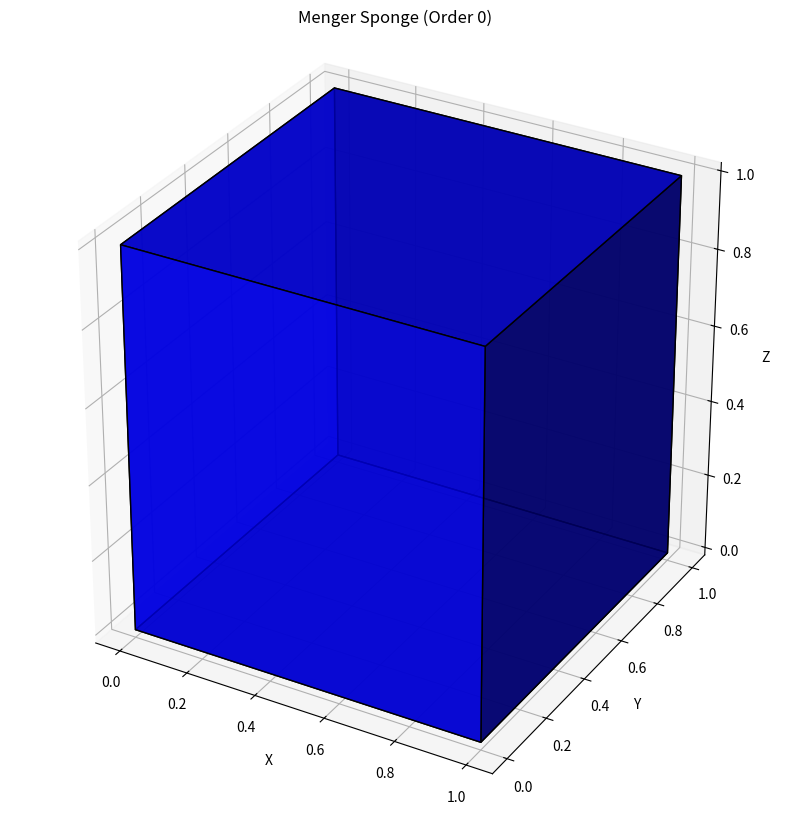
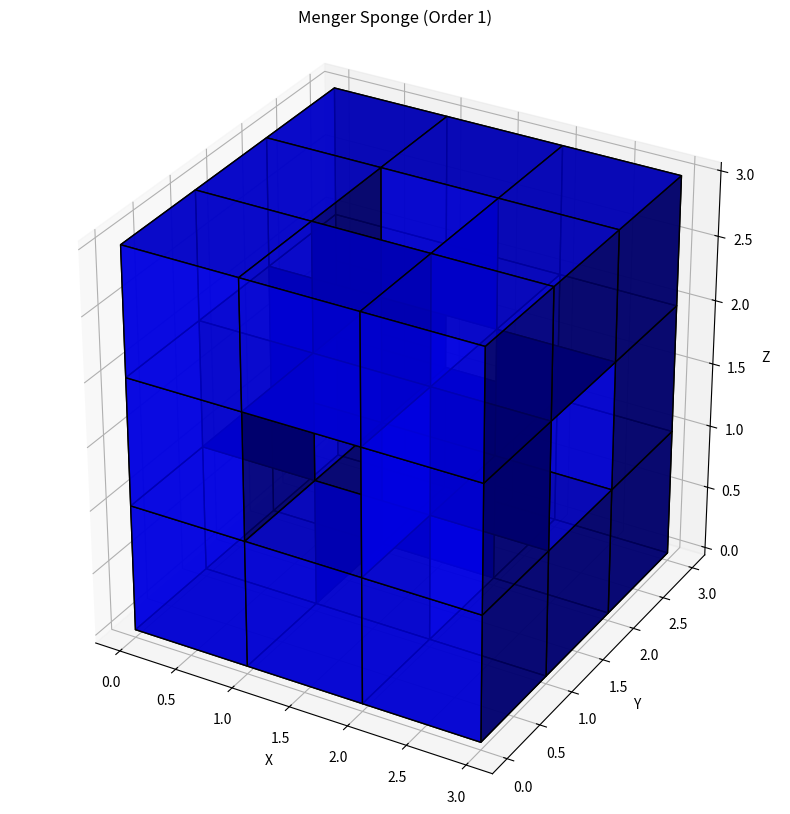
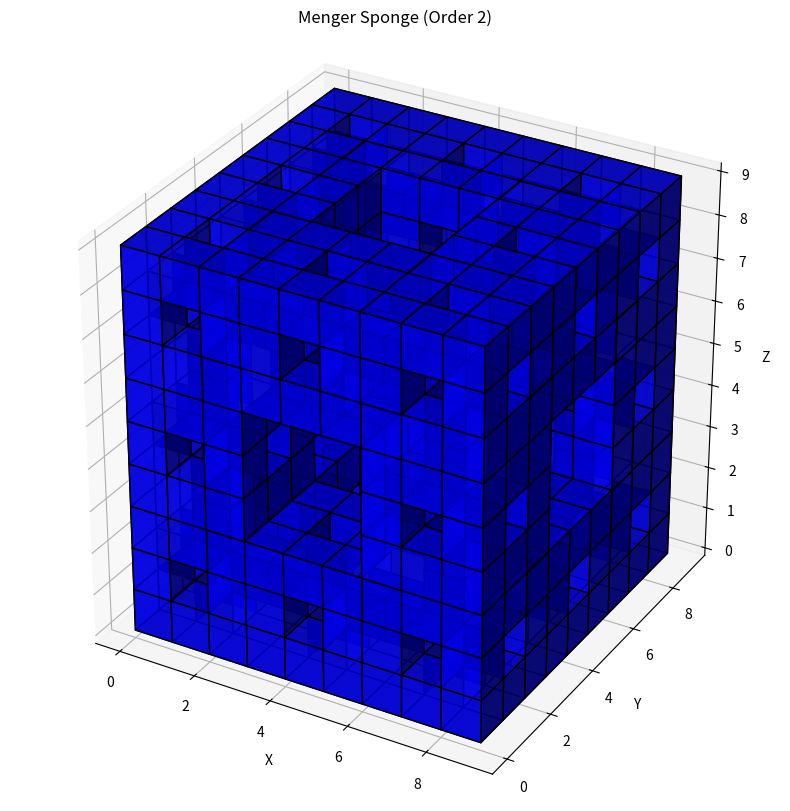

The script that saved these images, in order:
from itertools import product
import matplotlib.pyplot as plt
import numpy as np


def create_menger_sponge(order):
    """
    Generate a Menger sponge of given order.
    Returns a 3D numpy array where True represents solid cubes and False represents empty space.
    """
    size = 3 ** order  # The sponge has dimensions (3^order) x (3^order) x (3^order)
    sponge = np.ones((size, size, size), dtype=bool)  # Initialize a 3D array with all cubes present

    def should_remove(x, y, z):
        """
        Determines if a cube at position (x, y, z) should be removed.
        A cube should be removed if it is in the center of a 3x3x3 block.
        """
        while x > 0 or y > 0 or z > 0:
            # Check if the cube is in the middle of any face
            if (x % 3 == 1 and y % 3 == 1) or \
                    (y % 3 == 1 and z % 3 == 1) or \
                    (z % 3 == 1 and x % 3 == 1):
                return True  # The cube should be removed
            x //= 3  # Move to the next larger cube level
            y //= 3
            z //= 3
        return False  # The cube remains

    # Iterate through each position in the 3D grid
    for x in range(size):
        for y in range(size):
            for z in range(size):
                if should_remove(x, y, z):
                    sponge[x, y, z] = False  # Mark the cube as removed

    return sponge


def plot_menger_sponge_3d(sponge):
    """
    Create a 3D visualization of the Menger sponge using Matplotlib.

    Args:
        sponge (numpy.ndarray): 3D array representing the Menger sponge
    """
    fig = plt.figure(figsize=(10, 10))
    ax = fig.add_subplot(111, projection='3d')  # Create a 3D plot

    # Get coordinates of filled (solid) cubes
    x, y, z = np.where(sponge)

    # Use ax.voxels to visualize the 3D Menger sponge
    ax.voxels(sponge, facecolors='blue', edgecolors='k', alpha=0.8)

    # Set equal aspect ratio for proper visualization
    ax.set_box_aspect([1, 1, 1])

    # Label axes
    ax.set_xlabel('X')
    ax.set_ylabel('Y')
    ax.set_zlabel('Z')

    # Set plot title with the order of the sponge
    plt.title(f'Menger Sponge (Order {int(np.log(len(sponge)) / np.log(3))})')

    return fig, ax


if __name__ == "__main__":
    # Generate and visualize Menger sponges for orders 0, 1, and 2
    for order in range(3):
        print(f"Creating Menger Sponge of Order {order}...")
        sponge = create_menger_sponge(order)  # Generate the sponge
        fig, ax = plot_menger_sponge_3d(sponge)  # Plot the sponge
        plt.show()  # Display the 3D plot
